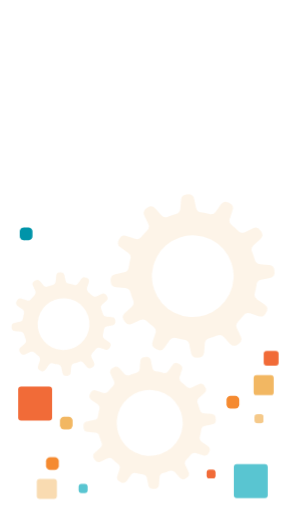
t = 0.00 s
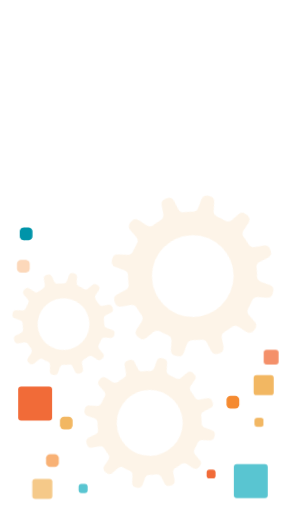
t = 0.50 s
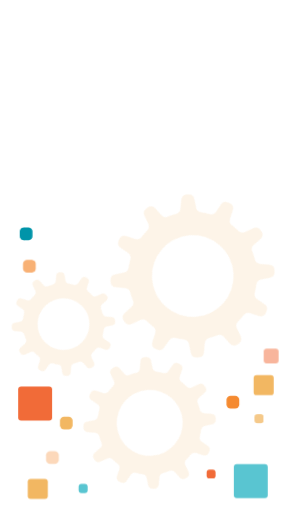
t = 1.00 s
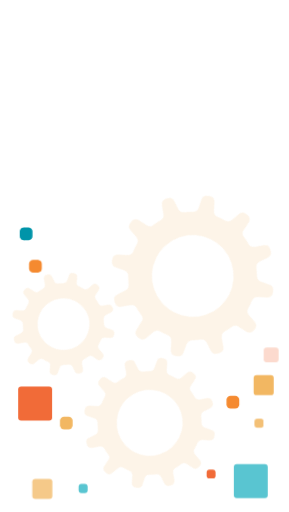
t = 1.50 s
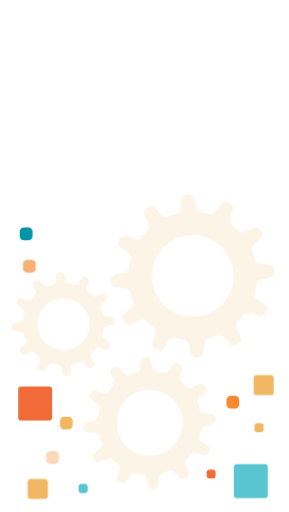
t = 2.00 s
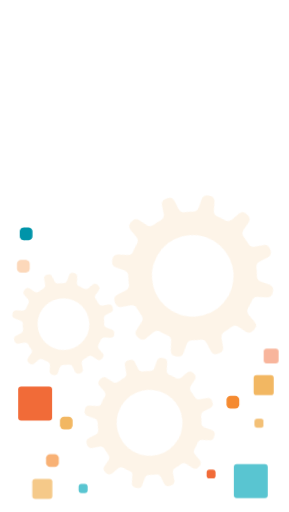
t = 2.50 s

The animated SVG that drew these frames (rendered in a browser with its animation timeline set to each time). Animation: 26 CSS @keyframes rules; one cycle of 3.00 s, repeats indefinitely.

<svg id="el_cYD_grNuC" data-name="Layer 1" xmlns="http://www.w3.org/2000/svg" viewBox="0 0 319 565"><style>@-webkit-keyframes kf_el_cnz8E6aZVAY_an_ZU51h9EPA{0%{opacity: 0;}50%{opacity: 1;}100%{opacity: 0;}}@keyframes kf_el_cnz8E6aZVAY_an_ZU51h9EPA{0%{opacity: 0;}50%{opacity: 1;}100%{opacity: 0;}}@-webkit-keyframes kf_el_cnz8E6aZVAY_an_PtCOlvGjG{0%{-webkit-transform: translate(12.010000228881836px, 286.760009765625px) translate(-12.010000228881836px, -286.760009765625px) translate(0px, 0px);transform: translate(12.010000228881836px, 286.760009765625px) translate(-12.010000228881836px, -286.760009765625px) translate(0px, 0px);}50%{-webkit-transform: translate(12.010000228881836px, 286.760009765625px) translate(-12.010000228881836px, -286.760009765625px) translate(20px, 0px);transform: translate(12.010000228881836px, 286.760009765625px) translate(-12.010000228881836px, -286.760009765625px) translate(20px, 0px);}100%{-webkit-transform: translate(12.010000228881836px, 286.760009765625px) translate(-12.010000228881836px, -286.760009765625px) translate(0px, 0px);transform: translate(12.010000228881836px, 286.760009765625px) translate(-12.010000228881836px, -286.760009765625px) translate(0px, 0px);}}@keyframes kf_el_cnz8E6aZVAY_an_PtCOlvGjG{0%{-webkit-transform: translate(12.010000228881836px, 286.760009765625px) translate(-12.010000228881836px, -286.760009765625px) translate(0px, 0px);transform: translate(12.010000228881836px, 286.760009765625px) translate(-12.010000228881836px, -286.760009765625px) translate(0px, 0px);}50%{-webkit-transform: translate(12.010000228881836px, 286.760009765625px) translate(-12.010000228881836px, -286.760009765625px) translate(20px, 0px);transform: translate(12.010000228881836px, 286.760009765625px) translate(-12.010000228881836px, -286.760009765625px) translate(20px, 0px);}100%{-webkit-transform: translate(12.010000228881836px, 286.760009765625px) translate(-12.010000228881836px, -286.760009765625px) translate(0px, 0px);transform: translate(12.010000228881836px, 286.760009765625px) translate(-12.010000228881836px, -286.760009765625px) translate(0px, 0px);}}@-webkit-keyframes kf_el_qUjc3sj3FO4_an_mvbP3KE4g{0%{opacity: 0.75;}16.67%{opacity: 1;}33.33%{opacity: 0.75;}66.67%{opacity: 1;}100%{opacity: 0.75;}}@keyframes kf_el_qUjc3sj3FO4_an_mvbP3KE4g{0%{opacity: 0.75;}16.67%{opacity: 1;}33.33%{opacity: 0.75;}66.67%{opacity: 1;}100%{opacity: 0.75;}}@-webkit-keyframes kf_el_qUjc3sj3FO4_an_fplYlHpOB{0%{-webkit-transform: translate(280.9200134277344px, 477.0799865722656px) translate(-280.9200134277344px, -477.0799865722656px) translate(0px, -20px);transform: translate(280.9200134277344px, 477.0799865722656px) translate(-280.9200134277344px, -477.0799865722656px) translate(0px, -20px);}16.67%{-webkit-transform: translate(280.9200134277344px, 477.0799865722656px) translate(-280.9200134277344px, -477.0799865722656px) translate(0px, -16px);transform: translate(280.9200134277344px, 477.0799865722656px) translate(-280.9200134277344px, -477.0799865722656px) translate(0px, -16px);}33.33%{-webkit-transform: translate(280.9200134277344px, 477.0799865722656px) translate(-280.9200134277344px, -477.0799865722656px) translate(0px, -20px);transform: translate(280.9200134277344px, 477.0799865722656px) translate(-280.9200134277344px, -477.0799865722656px) translate(0px, -20px);}66.67%{-webkit-transform: translate(280.9200134277344px, 477.0799865722656px) translate(-280.9200134277344px, -477.0799865722656px) translate(0px, -10px);transform: translate(280.9200134277344px, 477.0799865722656px) translate(-280.9200134277344px, -477.0799865722656px) translate(0px, -10px);}100%{-webkit-transform: translate(280.9200134277344px, 477.0799865722656px) translate(-280.9200134277344px, -477.0799865722656px) translate(0px, -20px);transform: translate(280.9200134277344px, 477.0799865722656px) translate(-280.9200134277344px, -477.0799865722656px) translate(0px, -20px);}}@keyframes kf_el_qUjc3sj3FO4_an_fplYlHpOB{0%{-webkit-transform: translate(280.9200134277344px, 477.0799865722656px) translate(-280.9200134277344px, -477.0799865722656px) translate(0px, -20px);transform: translate(280.9200134277344px, 477.0799865722656px) translate(-280.9200134277344px, -477.0799865722656px) translate(0px, -20px);}16.67%{-webkit-transform: translate(280.9200134277344px, 477.0799865722656px) translate(-280.9200134277344px, -477.0799865722656px) translate(0px, -16px);transform: translate(280.9200134277344px, 477.0799865722656px) translate(-280.9200134277344px, -477.0799865722656px) translate(0px, -16px);}33.33%{-webkit-transform: translate(280.9200134277344px, 477.0799865722656px) translate(-280.9200134277344px, -477.0799865722656px) translate(0px, -20px);transform: translate(280.9200134277344px, 477.0799865722656px) translate(-280.9200134277344px, -477.0799865722656px) translate(0px, -20px);}66.67%{-webkit-transform: translate(280.9200134277344px, 477.0799865722656px) translate(-280.9200134277344px, -477.0799865722656px) translate(0px, -10px);transform: translate(280.9200134277344px, 477.0799865722656px) translate(-280.9200134277344px, -477.0799865722656px) translate(0px, -10px);}100%{-webkit-transform: translate(280.9200134277344px, 477.0799865722656px) translate(-280.9200134277344px, -477.0799865722656px) translate(0px, -20px);transform: translate(280.9200134277344px, 477.0799865722656px) translate(-280.9200134277344px, -477.0799865722656px) translate(0px, -20px);}}@-webkit-keyframes kf_el_UMiRROPlQ7w_an_qxZH5RmGE{0%{opacity: 1;}66.67%{opacity: 0;}100%{opacity: 1;}}@keyframes kf_el_UMiRROPlQ7w_an_qxZH5RmGE{0%{opacity: 1;}66.67%{opacity: 0;}100%{opacity: 1;}}@-webkit-keyframes kf_el_UMiRROPlQ7w_an_qTcwTzjv8{0%{-webkit-transform: translate(291.0799865722656px, 372.17999267578125px) translate(-291.0799865722656px, -372.17999267578125px) translate(0px, 15px);transform: translate(291.0799865722656px, 372.17999267578125px) translate(-291.0799865722656px, -372.17999267578125px) translate(0px, 15px);}66.67%{-webkit-transform: translate(291.0799865722656px, 372.17999267578125px) translate(-291.0799865722656px, -372.17999267578125px) translate(0px, 10px);transform: translate(291.0799865722656px, 372.17999267578125px) translate(-291.0799865722656px, -372.17999267578125px) translate(0px, 10px);}100%{-webkit-transform: translate(291.0799865722656px, 372.17999267578125px) translate(-291.0799865722656px, -372.17999267578125px) translate(0px, 15px);transform: translate(291.0799865722656px, 372.17999267578125px) translate(-291.0799865722656px, -372.17999267578125px) translate(0px, 15px);}}@keyframes kf_el_UMiRROPlQ7w_an_qTcwTzjv8{0%{-webkit-transform: translate(291.0799865722656px, 372.17999267578125px) translate(-291.0799865722656px, -372.17999267578125px) translate(0px, 15px);transform: translate(291.0799865722656px, 372.17999267578125px) translate(-291.0799865722656px, -372.17999267578125px) translate(0px, 15px);}66.67%{-webkit-transform: translate(291.0799865722656px, 372.17999267578125px) translate(-291.0799865722656px, -372.17999267578125px) translate(0px, 10px);transform: translate(291.0799865722656px, 372.17999267578125px) translate(-291.0799865722656px, -372.17999267578125px) translate(0px, 10px);}100%{-webkit-transform: translate(291.0799865722656px, 372.17999267578125px) translate(-291.0799865722656px, -372.17999267578125px) translate(0px, 15px);transform: translate(291.0799865722656px, 372.17999267578125px) translate(-291.0799865722656px, -372.17999267578125px) translate(0px, 15px);}}@-webkit-keyframes kf_el_riLQr53a0e_an_NvfpuMC-L{0%{opacity: 1;}50%{opacity: 0;}100%{opacity: 1;}}@keyframes kf_el_riLQr53a0e_an_NvfpuMC-L{0%{opacity: 1;}50%{opacity: 0;}100%{opacity: 1;}}@-webkit-keyframes kf_el_riLQr53a0e_an_gt3FYRxYF{0%{-webkit-transform: translate(50.83000183105469px, 494.5400085449219px) translate(-50.83000183105469px, -494.5400085449219px) translate(0px, 10px);transform: translate(50.83000183105469px, 494.5400085449219px) translate(-50.83000183105469px, -494.5400085449219px) translate(0px, 10px);}50%{-webkit-transform: translate(50.83000183105469px, 494.5400085449219px) translate(-50.83000183105469px, -494.5400085449219px) translate(0px, 0px);transform: translate(50.83000183105469px, 494.5400085449219px) translate(-50.83000183105469px, -494.5400085449219px) translate(0px, 0px);}100%{-webkit-transform: translate(50.83000183105469px, 494.5400085449219px) translate(-50.83000183105469px, -494.5400085449219px) translate(0px, 10px);transform: translate(50.83000183105469px, 494.5400085449219px) translate(-50.83000183105469px, -494.5400085449219px) translate(0px, 10px);}}@keyframes kf_el_riLQr53a0e_an_gt3FYRxYF{0%{-webkit-transform: translate(50.83000183105469px, 494.5400085449219px) translate(-50.83000183105469px, -494.5400085449219px) translate(0px, 10px);transform: translate(50.83000183105469px, 494.5400085449219px) translate(-50.83000183105469px, -494.5400085449219px) translate(0px, 10px);}50%{-webkit-transform: translate(50.83000183105469px, 494.5400085449219px) translate(-50.83000183105469px, -494.5400085449219px) translate(0px, 0px);transform: translate(50.83000183105469px, 494.5400085449219px) translate(-50.83000183105469px, -494.5400085449219px) translate(0px, 0px);}100%{-webkit-transform: translate(50.83000183105469px, 494.5400085449219px) translate(-50.83000183105469px, -494.5400085449219px) translate(0px, 10px);transform: translate(50.83000183105469px, 494.5400085449219px) translate(-50.83000183105469px, -494.5400085449219px) translate(0px, 10px);}}@-webkit-keyframes kf_el_9wjcfi7CpH_an_tOYjwsGDP{0%{opacity: 0.5;}33.33%{opacity: 1;}50%{opacity: 0.75;}66.67%{opacity: 1;}100%{opacity: 0.5;}}@keyframes kf_el_9wjcfi7CpH_an_tOYjwsGDP{0%{opacity: 0.5;}33.33%{opacity: 1;}50%{opacity: 0.75;}66.67%{opacity: 1;}100%{opacity: 0.5;}}@-webkit-keyframes kf_el_9wjcfi7CpH_an_xm77ncDSg{0%{-webkit-transform: translate(20.639999389648438px, 528.4500122070312px) translate(-20.639999389648438px, -528.4500122070312px) translate(20px, 0px);transform: translate(20.639999389648438px, 528.4500122070312px) translate(-20.639999389648438px, -528.4500122070312px) translate(20px, 0px);}33.33%{-webkit-transform: translate(20.639999389648438px, 528.4500122070312px) translate(-20.639999389648438px, -528.4500122070312px) translate(10px, 0px);transform: translate(20.639999389648438px, 528.4500122070312px) translate(-20.639999389648438px, -528.4500122070312px) translate(10px, 0px);}50%{-webkit-transform: translate(20.639999389648438px, 528.4500122070312px) translate(-20.639999389648438px, -528.4500122070312px) translate(15px, 0px);transform: translate(20.639999389648438px, 528.4500122070312px) translate(-20.639999389648438px, -528.4500122070312px) translate(15px, 0px);}66.67%{-webkit-transform: translate(20.639999389648438px, 528.4500122070312px) translate(-20.639999389648438px, -528.4500122070312px) translate(10px, 0px);transform: translate(20.639999389648438px, 528.4500122070312px) translate(-20.639999389648438px, -528.4500122070312px) translate(10px, 0px);}100%{-webkit-transform: translate(20.639999389648438px, 528.4500122070312px) translate(-20.639999389648438px, -528.4500122070312px) translate(20px, 0px);transform: translate(20.639999389648438px, 528.4500122070312px) translate(-20.639999389648438px, -528.4500122070312px) translate(20px, 0px);}}@keyframes kf_el_9wjcfi7CpH_an_xm77ncDSg{0%{-webkit-transform: translate(20.639999389648438px, 528.4500122070312px) translate(-20.639999389648438px, -528.4500122070312px) translate(20px, 0px);transform: translate(20.639999389648438px, 528.4500122070312px) translate(-20.639999389648438px, -528.4500122070312px) translate(20px, 0px);}33.33%{-webkit-transform: translate(20.639999389648438px, 528.4500122070312px) translate(-20.639999389648438px, -528.4500122070312px) translate(10px, 0px);transform: translate(20.639999389648438px, 528.4500122070312px) translate(-20.639999389648438px, -528.4500122070312px) translate(10px, 0px);}50%{-webkit-transform: translate(20.639999389648438px, 528.4500122070312px) translate(-20.639999389648438px, -528.4500122070312px) translate(15px, 0px);transform: translate(20.639999389648438px, 528.4500122070312px) translate(-20.639999389648438px, -528.4500122070312px) translate(15px, 0px);}66.67%{-webkit-transform: translate(20.639999389648438px, 528.4500122070312px) translate(-20.639999389648438px, -528.4500122070312px) translate(10px, 0px);transform: translate(20.639999389648438px, 528.4500122070312px) translate(-20.639999389648438px, -528.4500122070312px) translate(10px, 0px);}100%{-webkit-transform: translate(20.639999389648438px, 528.4500122070312px) translate(-20.639999389648438px, -528.4500122070312px) translate(20px, 0px);transform: translate(20.639999389648438px, 528.4500122070312px) translate(-20.639999389648438px, -528.4500122070312px) translate(20px, 0px);}}@-webkit-keyframes kf_el_LhdRtOgy2Z_an_ve7B56dTR{0%{-webkit-transform: translate(212.5606918334961px, 304.5703582763672px) rotate(0deg) translate(-212.5606918334961px, -304.5703582763672px);transform: translate(212.5606918334961px, 304.5703582763672px) rotate(0deg) translate(-212.5606918334961px, -304.5703582763672px);}100%{-webkit-transform: translate(212.5606918334961px, 304.5703582763672px) rotate(-90deg) translate(-212.5606918334961px, -304.5703582763672px);transform: translate(212.5606918334961px, 304.5703582763672px) rotate(-90deg) translate(-212.5606918334961px, -304.5703582763672px);}}@keyframes kf_el_LhdRtOgy2Z_an_ve7B56dTR{0%{-webkit-transform: translate(212.5606918334961px, 304.5703582763672px) rotate(0deg) translate(-212.5606918334961px, -304.5703582763672px);transform: translate(212.5606918334961px, 304.5703582763672px) rotate(0deg) translate(-212.5606918334961px, -304.5703582763672px);}100%{-webkit-transform: translate(212.5606918334961px, 304.5703582763672px) rotate(-90deg) translate(-212.5606918334961px, -304.5703582763672px);transform: translate(212.5606918334961px, 304.5703582763672px) rotate(-90deg) translate(-212.5606918334961px, -304.5703582763672px);}}@-webkit-keyframes kf_el_awCtI2DLAB_an_e9vg2_4y4{0%{-webkit-transform: translate(165.15898895263672px, 466.79002380371094px) rotate(0deg) translate(-165.15898895263672px, -466.79002380371094px);transform: translate(165.15898895263672px, 466.79002380371094px) rotate(0deg) translate(-165.15898895263672px, -466.79002380371094px);}100%{-webkit-transform: translate(165.15898895263672px, 466.79002380371094px) rotate(-90deg) translate(-165.15898895263672px, -466.79002380371094px);transform: translate(165.15898895263672px, 466.79002380371094px) rotate(-90deg) translate(-165.15898895263672px, -466.79002380371094px);}}@keyframes kf_el_awCtI2DLAB_an_e9vg2_4y4{0%{-webkit-transform: translate(165.15898895263672px, 466.79002380371094px) rotate(0deg) translate(-165.15898895263672px, -466.79002380371094px);transform: translate(165.15898895263672px, 466.79002380371094px) rotate(0deg) translate(-165.15898895263672px, -466.79002380371094px);}100%{-webkit-transform: translate(165.15898895263672px, 466.79002380371094px) rotate(-90deg) translate(-165.15898895263672px, -466.79002380371094px);transform: translate(165.15898895263672px, 466.79002380371094px) rotate(-90deg) translate(-165.15898895263672px, -466.79002380371094px);}}@-webkit-keyframes kf_el_XoG1uo74F7_an_4xg-89pRT{0%{-webkit-transform: translate(70.0596399307251px, 357.67054748535156px) rotate(0deg) translate(-70.0596399307251px, -357.67054748535156px);transform: translate(70.0596399307251px, 357.67054748535156px) rotate(0deg) translate(-70.0596399307251px, -357.67054748535156px);}100%{-webkit-transform: translate(70.0596399307251px, 357.67054748535156px) rotate(90deg) translate(-70.0596399307251px, -357.67054748535156px);transform: translate(70.0596399307251px, 357.67054748535156px) rotate(90deg) translate(-70.0596399307251px, -357.67054748535156px);}}@keyframes kf_el_XoG1uo74F7_an_4xg-89pRT{0%{-webkit-transform: translate(70.0596399307251px, 357.67054748535156px) rotate(0deg) translate(-70.0596399307251px, -357.67054748535156px);transform: translate(70.0596399307251px, 357.67054748535156px) rotate(0deg) translate(-70.0596399307251px, -357.67054748535156px);}100%{-webkit-transform: translate(70.0596399307251px, 357.67054748535156px) rotate(90deg) translate(-70.0596399307251px, -357.67054748535156px);transform: translate(70.0596399307251px, 357.67054748535156px) rotate(90deg) translate(-70.0596399307251px, -357.67054748535156px);}}#el_cYD_grNuC *{-webkit-animation-duration: 3s;animation-duration: 3s;-webkit-animation-iteration-count: infinite;animation-iteration-count: infinite;-webkit-animation-timing-function: cubic-bezier(0, 0, 1, 1);animation-timing-function: cubic-bezier(0, 0, 1, 1);}#el_LhdRtOgy2Z{opacity: 0.15;}#el_I8N6epIHQp{fill: #f2b762;}#el_awCtI2DLAB{opacity: 0.15;}#el_xhRrSdXeFC{fill: #f2b762;}#el_XoG1uo74F7{opacity: 0.15;}#el_q33CkDyLxR{fill: #f2b762;}#el_e3vZ0pNrv1{fill: #f2b762;}#el_riLQr53a0e{fill: #f58a30;-webkit-animation-fill-mode: backwards;animation-fill-mode: backwards;opacity: 1;-webkit-animation-name: kf_el_riLQr53a0e_an_NvfpuMC-L;animation-name: kf_el_riLQr53a0e_an_NvfpuMC-L;-webkit-animation-timing-function: cubic-bezier(0, 0, 1, 1);animation-timing-function: cubic-bezier(0, 0, 1, 1);}#el_naGgtS8NdQ{fill: #59c5d1;}#el_ENpH8AZ6QC{fill: #f16b38;}#el_9wjcfi7CpH{fill: #f2b762;-webkit-animation-fill-mode: backwards;animation-fill-mode: backwards;opacity: 0.5;-webkit-animation-name: kf_el_9wjcfi7CpH_an_tOYjwsGDP;animation-name: kf_el_9wjcfi7CpH_an_tOYjwsGDP;-webkit-animation-timing-function: cubic-bezier(0, 0, 1, 1);animation-timing-function: cubic-bezier(0, 0, 1, 1);}#el_tcqXlEELEM{fill: #f16b38;}#el_C6Is8qiE5rL{fill: #f58a30;-webkit-transform: translate(-186.75px, 700.87px) rotate(-90deg);transform: translate(-186.75px, 700.87px) rotate(-90deg);}#el_qUjc3sj3FO4{fill: #f2b762;-webkit-transform: translate(-196.16px, 767.98px) rotate(-90deg);transform: translate(-196.16px, 767.98px) rotate(-90deg);-webkit-animation-fill-mode: backwards;animation-fill-mode: backwards;opacity: 0.75;-webkit-animation-name: kf_el_qUjc3sj3FO4_an_mvbP3KE4g;animation-name: kf_el_qUjc3sj3FO4_an_mvbP3KE4g;-webkit-animation-timing-function: cubic-bezier(0, 0, 1, 1);animation-timing-function: cubic-bezier(0, 0, 1, 1);}#el_KsGtHzengs7{fill: #f2b762;-webkit-transform: translate(-133.97px, 715.98px) rotate(-90deg);transform: translate(-133.97px, 715.98px) rotate(-90deg);}#el_ufBUpLmlGjB{fill: #59c5d1;-webkit-transform: translate(-254.1px, 807.69px) rotate(-90deg);transform: translate(-254.1px, 807.69px) rotate(-90deg);}#el_cnz8E6aZVAY{fill: #f58a30;-webkit-transform: translate(-274.75px, 312.87px) rotate(-90deg);transform: translate(-274.75px, 312.87px) rotate(-90deg);-webkit-animation-fill-mode: backwards;animation-fill-mode: backwards;opacity: 0;-webkit-animation-name: kf_el_cnz8E6aZVAY_an_ZU51h9EPA;animation-name: kf_el_cnz8E6aZVAY_an_ZU51h9EPA;-webkit-animation-timing-function: cubic-bezier(0, 0, 1, 1);animation-timing-function: cubic-bezier(0, 0, 1, 1);}#el_UMiRROPlQ7w{fill: #f16b38;-webkit-animation-fill-mode: backwards;animation-fill-mode: backwards;opacity: 1;-webkit-animation-name: kf_el_UMiRROPlQ7w_an_qxZH5RmGE;animation-name: kf_el_UMiRROPlQ7w_an_qxZH5RmGE;-webkit-animation-timing-function: cubic-bezier(0, 0, 1, 1);animation-timing-function: cubic-bezier(0, 0, 1, 1);}#el_iUOKJxguU9B{fill: #0094a9;-webkit-transform: translate(-229.2px, 286.93px) rotate(-90deg);transform: translate(-229.2px, 286.93px) rotate(-90deg);}#el_XoG1uo74F7_an_4xg-89pRT{-webkit-animation-fill-mode: backwards;animation-fill-mode: backwards;-webkit-transform: translate(70.0596399307251px, 357.67054748535156px) rotate(0deg) translate(-70.0596399307251px, -357.67054748535156px);transform: translate(70.0596399307251px, 357.67054748535156px) rotate(0deg) translate(-70.0596399307251px, -357.67054748535156px);-webkit-animation-name: kf_el_XoG1uo74F7_an_4xg-89pRT;animation-name: kf_el_XoG1uo74F7_an_4xg-89pRT;-webkit-animation-timing-function: cubic-bezier(0, 0, 1, 1);animation-timing-function: cubic-bezier(0, 0, 1, 1);}#el_awCtI2DLAB_an_e9vg2_4y4{-webkit-animation-fill-mode: backwards;animation-fill-mode: backwards;-webkit-transform: translate(165.15898895263672px, 466.79002380371094px) rotate(0deg) translate(-165.15898895263672px, -466.79002380371094px);transform: translate(165.15898895263672px, 466.79002380371094px) rotate(0deg) translate(-165.15898895263672px, -466.79002380371094px);-webkit-animation-name: kf_el_awCtI2DLAB_an_e9vg2_4y4;animation-name: kf_el_awCtI2DLAB_an_e9vg2_4y4;-webkit-animation-timing-function: cubic-bezier(0, 0, 1, 1);animation-timing-function: cubic-bezier(0, 0, 1, 1);}#el_LhdRtOgy2Z_an_ve7B56dTR{-webkit-animation-fill-mode: backwards;animation-fill-mode: backwards;-webkit-transform: translate(212.5606918334961px, 304.5703582763672px) rotate(0deg) translate(-212.5606918334961px, -304.5703582763672px);transform: translate(212.5606918334961px, 304.5703582763672px) rotate(0deg) translate(-212.5606918334961px, -304.5703582763672px);-webkit-animation-name: kf_el_LhdRtOgy2Z_an_ve7B56dTR;animation-name: kf_el_LhdRtOgy2Z_an_ve7B56dTR;-webkit-animation-timing-function: cubic-bezier(0, 0, 1, 1);animation-timing-function: cubic-bezier(0, 0, 1, 1);}#el_9wjcfi7CpH_an_xm77ncDSg{-webkit-animation-fill-mode: backwards;animation-fill-mode: backwards;-webkit-transform: translate(20.639999389648438px, 528.4500122070312px) translate(-20.639999389648438px, -528.4500122070312px) translate(20px, 0px);transform: translate(20.639999389648438px, 528.4500122070312px) translate(-20.639999389648438px, -528.4500122070312px) translate(20px, 0px);-webkit-animation-name: kf_el_9wjcfi7CpH_an_xm77ncDSg;animation-name: kf_el_9wjcfi7CpH_an_xm77ncDSg;-webkit-animation-timing-function: cubic-bezier(0, 0, 1, 1);animation-timing-function: cubic-bezier(0, 0, 1, 1);}#el_riLQr53a0e_an_gt3FYRxYF{-webkit-transform: translate(50.83000183105469px, 494.5400085449219px) translate(-50.83000183105469px, -494.5400085449219px) translate(0px, 10px);transform: translate(50.83000183105469px, 494.5400085449219px) translate(-50.83000183105469px, -494.5400085449219px) translate(0px, 10px);-webkit-animation-fill-mode: backwards;animation-fill-mode: backwards;-webkit-animation-name: kf_el_riLQr53a0e_an_gt3FYRxYF;animation-name: kf_el_riLQr53a0e_an_gt3FYRxYF;-webkit-animation-timing-function: cubic-bezier(0, 0, 1, 1);animation-timing-function: cubic-bezier(0, 0, 1, 1);}#el_UMiRROPlQ7w_an_qTcwTzjv8{-webkit-animation-fill-mode: backwards;animation-fill-mode: backwards;-webkit-transform: translate(291.0799865722656px, 372.17999267578125px) translate(-291.0799865722656px, -372.17999267578125px) translate(0px, 15px);transform: translate(291.0799865722656px, 372.17999267578125px) translate(-291.0799865722656px, -372.17999267578125px) translate(0px, 15px);-webkit-animation-name: kf_el_UMiRROPlQ7w_an_qTcwTzjv8;animation-name: kf_el_UMiRROPlQ7w_an_qTcwTzjv8;-webkit-animation-timing-function: cubic-bezier(0, 0, 1, 1);animation-timing-function: cubic-bezier(0, 0, 1, 1);}#el_qUjc3sj3FO4_an_fplYlHpOB{-webkit-animation-fill-mode: backwards;animation-fill-mode: backwards;-webkit-transform: translate(280.9200134277344px, 477.0799865722656px) translate(-280.9200134277344px, -477.0799865722656px) translate(0px, -20px);transform: translate(280.9200134277344px, 477.0799865722656px) translate(-280.9200134277344px, -477.0799865722656px) translate(0px, -20px);-webkit-animation-name: kf_el_qUjc3sj3FO4_an_fplYlHpOB;animation-name: kf_el_qUjc3sj3FO4_an_fplYlHpOB;-webkit-animation-timing-function: cubic-bezier(0, 0, 1, 1);animation-timing-function: cubic-bezier(0, 0, 1, 1);}#el_cnz8E6aZVAY_an_PtCOlvGjG{-webkit-animation-fill-mode: backwards;animation-fill-mode: backwards;-webkit-transform: translate(12.010000228881836px, 286.760009765625px) translate(-12.010000228881836px, -286.760009765625px) translate(0px, 0px);transform: translate(12.010000228881836px, 286.760009765625px) translate(-12.010000228881836px, -286.760009765625px) translate(0px, 0px);-webkit-animation-name: kf_el_cnz8E6aZVAY_an_PtCOlvGjG;animation-name: kf_el_cnz8E6aZVAY_an_PtCOlvGjG;-webkit-animation-timing-function: cubic-bezier(0, 0, 1, 1);animation-timing-function: cubic-bezier(0, 0, 1, 1);}</style><defs/><title>Opp-default</title><g id="el_LhdRtOgy2Z_an_ve7B56dTR" data-animator-group="true" data-animator-type="1"><g id="el_LhdRtOgy2Z"><g id="el_eUN6Zzn70p" data-name="666-gear2.png"><path d="M294.12,344.12A6.39,6.39,0,0,0,292,336l-8.18-5.64a6.45,6.45,0,0,1-2.57-7,72.79,72.79,0,0,0,1.88-9.17,6.45,6.45,0,0,1,5.1-5.45l9.69-2A6.41,6.41,0,0,0,303,300l-.13-1.71a6.46,6.46,0,0,0-5.95-6l-9.94-.79a6.52,6.52,0,0,1-5.75-4.79,71.22,71.22,0,0,0-3-8.87,6.45,6.45,0,0,1,1.67-7.27l7.41-6.59a6.4,6.4,0,0,0,1.05-8.39l-.95-1.43a6.47,6.47,0,0,0-8.16-2.24l-8.91,4.23A6.54,6.54,0,0,1,263,254.8a71.57,71.57,0,0,0-7.13-6.19,6.51,6.51,0,0,1-2.23-7.16l3.08-9.38a6.47,6.47,0,0,0-3.24-7.9l-1.56-.78a6.48,6.48,0,0,0-8.2,2.09l-5.62,8.13a6.44,6.44,0,0,1-7.05,2.54,77,77,0,0,0-9.24-1.93,6.52,6.52,0,0,1-5.49-5.11l-2-9.57a6.48,6.48,0,0,0-6.76-5.14l-1.72.12a6.37,6.37,0,0,0-6,5.91l-.79,9.89a6.45,6.45,0,0,1-4.78,5.72,77.22,77.22,0,0,0-8.93,3,6.51,6.51,0,0,1-7.3-1.69l-6.62-7.44a6.48,6.48,0,0,0-8.4-1.11l-1.41.95a6.45,6.45,0,0,0-2.26,8.14l4.27,8.93a6.49,6.49,0,0,1-1.27,7.35,66.68,66.68,0,0,0-6.17,7.05,6.45,6.45,0,0,1-7.16,2.2l-9.46-3.13a6.34,6.34,0,0,0-7.78,3.19L131,265a6.47,6.47,0,0,0,2.12,8.19l8.21,5.64a6.49,6.49,0,0,1,2.58,7.05,72.84,72.84,0,0,0-1.89,9.17,6.35,6.35,0,0,1-5.08,5.41l-9.7,2a6.4,6.4,0,0,0-5.12,6.72l.12,1.71a6.49,6.49,0,0,0,6,6l9.92.82a6.5,6.5,0,0,1,5.75,4.79,71.22,71.22,0,0,0,3,8.87,6.44,6.44,0,0,1-1.67,7.27l-7.41,6.59a6.37,6.37,0,0,0-1,8.38l.94,1.44a6.46,6.46,0,0,0,8.14,2.28l8.94-4.22a6.57,6.57,0,0,1,7.38,1.28,66.16,66.16,0,0,0,7.09,6.19,6.46,6.46,0,0,1,2.24,7.15l-3.1,9.42a6.47,6.47,0,0,0,3.29,7.8l1.56.77a6.45,6.45,0,0,0,8.2-2.09l5.63-8.15a6.46,6.46,0,0,1,7.06-2.54,75,75,0,0,0,9.21,1.91,6.46,6.46,0,0,1,5.45,5.09l2,9.67a6.47,6.47,0,0,0,6.76,5.13l1.72-.11a6.44,6.44,0,0,0,6-5.91l.75-9.91a6.45,6.45,0,0,1,4.78-5.72,69,69,0,0,0,8.88-3,6.53,6.53,0,0,1,7.3,1.7l6.63,7.44a6.47,6.47,0,0,0,8.41,1.08l1.44-.94a6.46,6.46,0,0,0,2.23-8.16l-4.29-8.9a6.44,6.44,0,0,1,1.25-7.31,78,78,0,0,0,6.17-7.05,6.47,6.47,0,0,1,7.17-2.2l9.46,3.13a6.45,6.45,0,0,0,7.81-3.25l.79-1.58ZM192.48,345a45.1,45.1,0,1,1,60.66-20.22A45.23,45.23,0,0,1,192.48,345Z" id="el_I8N6epIHQp"/></g></g></g><g id="el_awCtI2DLAB_an_e9vg2_4y4" data-animator-group="true" data-animator-type="1"><g id="el_awCtI2DLAB" data-name="gear"><g id="el_vJA7rlkBQb" data-name="666-gear2.png"><path d="M231,498.67a5.15,5.15,0,0,0-1.73-6.58l-6.6-4.55a5.24,5.24,0,0,1-2.08-5.69,59.06,59.06,0,0,0,1.52-7.41,5.22,5.22,0,0,1,4.12-4.4l7.83-1.61a5.17,5.17,0,0,0,4.14-5.42l-.1-1.39a5.24,5.24,0,0,0-4.81-4.86l-8-.64a5.26,5.26,0,0,1-4.64-3.87,60.32,60.32,0,0,0-2.43-7.16,5.18,5.18,0,0,1,1.35-5.87l6-5.32a5.15,5.15,0,0,0,.84-6.77l-.76-1.16a5.21,5.21,0,0,0-6.59-1.81l-7.19,3.42a5.32,5.32,0,0,1-6-1,57.32,57.32,0,0,0-5.75-5,5.25,5.25,0,0,1-1.81-5.78l2.49-7.58a5.22,5.22,0,0,0-2.62-6.38l-1.25-.62a5.23,5.23,0,0,0-6.63,1.69l-4.54,6.56a5.21,5.21,0,0,1-5.69,2.05,61.23,61.23,0,0,0-7.47-1.56,5.23,5.23,0,0,1-4.42-4.12l-1.62-7.74a5.24,5.24,0,0,0-5.46-4.14l-1.39.09a5.15,5.15,0,0,0-4.86,4.78l-.63,8a5.2,5.2,0,0,1-3.87,4.62,62.8,62.8,0,0,0-7.21,2.4,5.25,5.25,0,0,1-5.89-1.36l-5.35-6a5.23,5.23,0,0,0-6.78-.9l-1.14.77a5.22,5.22,0,0,0-1.83,6.58l3.45,7.21a5.23,5.23,0,0,1-1,5.93,53.9,53.9,0,0,0-5,5.69,5.19,5.19,0,0,1-5.78,1.78l-7.64-2.53a5.11,5.11,0,0,0-6.28,2.58l-.63,1.25a5.22,5.22,0,0,0,1.72,6.61l6.63,4.56a5.24,5.24,0,0,1,2.08,5.69,61,61,0,0,0-1.53,7.41,5.13,5.13,0,0,1-4.1,4.37L96.25,465a5.15,5.15,0,0,0-4.13,5.43l.09,1.38A5.24,5.24,0,0,0,97,476.69l8,.67a5.26,5.26,0,0,1,4.65,3.87,58.57,58.57,0,0,0,2.43,7.16,5.18,5.18,0,0,1-1.35,5.87l-6,5.32a5.16,5.16,0,0,0-.85,6.77l.77,1.16a5.21,5.21,0,0,0,6.57,1.84l7.22-3.41a5.32,5.32,0,0,1,6,1,54.42,54.42,0,0,0,5.73,5,5.2,5.2,0,0,1,1.8,5.77l-2.5,7.61a5.22,5.22,0,0,0,2.66,6.3l1.26.62A5.21,5.21,0,0,0,140,530.6l4.55-6.59a5.23,5.23,0,0,1,5.7-2,59.28,59.28,0,0,0,7.44,1.55,5.2,5.2,0,0,1,4.4,4.1l1.64,7.82a5.24,5.24,0,0,0,5.46,4.14l1.39-.09a5.2,5.2,0,0,0,4.86-4.78l.6-8a5.2,5.2,0,0,1,3.87-4.62,58.52,58.52,0,0,0,7.17-2.39,5.25,5.25,0,0,1,5.89,1.36l5.36,6a5.21,5.21,0,0,0,6.79.87l1.16-.75a5.21,5.21,0,0,0,1.8-6.59l-3.46-7.19a5.21,5.21,0,0,1,1-5.91,61.55,61.55,0,0,0,5-5.69,5.21,5.21,0,0,1,5.78-1.77l7.64,2.52a5.21,5.21,0,0,0,6.31-2.62l.64-1.28Zm-82.08.67a36.43,36.43,0,1,1,49-16.33A36.52,36.52,0,0,1,149,499.34Z" id="el_xhRrSdXeFC"/></g></g></g><g id="el_XoG1uo74F7_an_4xg-89pRT" data-animator-group="true" data-animator-type="1"><g id="el_XoG1uo74F7" data-name="gear"><g id="el_nH_DPEbiOG" data-name="666-gear2.png"><path d="M121.71,382.73a4.05,4.05,0,0,0-1.36-5.17L115.17,374a4.1,4.1,0,0,1-1.63-4.46,46.12,46.12,0,0,0,1.2-5.81,4.06,4.06,0,0,1,3.23-3.45l6.14-1.27a4.06,4.06,0,0,0,3.25-4.26l-.08-1.08a4.11,4.11,0,0,0-3.78-3.82l-6.29-.5a4.13,4.13,0,0,1-3.65-3,45.84,45.84,0,0,0-1.9-5.62,4.09,4.09,0,0,1,1-4.61l4.7-4.18a4,4,0,0,0,.66-5.31l-.6-.91a4.1,4.1,0,0,0-5.17-1.42l-5.64,2.68a4.17,4.17,0,0,1-4.68-.81,43.48,43.48,0,0,0-4.51-3.93,4.14,4.14,0,0,1-1.42-4.54l2-5.94a4.11,4.11,0,0,0-2.06-5l-1-.49a4.11,4.11,0,0,0-5.2,1.32L86.2,312.7a4.08,4.08,0,0,1-4.46,1.6,48.44,48.44,0,0,0-5.86-1.22,4.13,4.13,0,0,1-3.48-3.23l-1.26-6.07a4.12,4.12,0,0,0-4.29-3.26l-1.09.08A4,4,0,0,0,62,304.34l-.5,6.27a4.07,4.07,0,0,1-3,3.62,50.09,50.09,0,0,0-5.66,1.89,4.11,4.11,0,0,1-4.62-1.07l-4.2-4.72a4.1,4.1,0,0,0-5.32-.7l-.89.6a4.09,4.09,0,0,0-1.44,5.16L39,321.05a4.14,4.14,0,0,1-.8,4.66,42.55,42.55,0,0,0-3.92,4.46,4.08,4.08,0,0,1-4.54,1.4l-6-2a4,4,0,0,0-4.93,2l-.49,1a4.1,4.1,0,0,0,1.35,5.19l5.2,3.58a4.08,4.08,0,0,1,1.63,4.46,48,48,0,0,0-1.2,5.81,4,4,0,0,1-3.21,3.43L16,356.32a4.05,4.05,0,0,0-3.24,4.26l.07,1.09a4.12,4.12,0,0,0,3.78,3.82l6.28.51a4.14,4.14,0,0,1,3.65,3,44.26,44.26,0,0,0,1.91,5.62,4.09,4.09,0,0,1-1.06,4.61l-4.7,4.18a4,4,0,0,0-.66,5.31l.6.91a4.1,4.1,0,0,0,5.16,1.44l5.66-2.67a4.16,4.16,0,0,1,4.68.81,42.87,42.87,0,0,0,4.49,3.92A4.09,4.09,0,0,1,44,397.7l-2,6a4.11,4.11,0,0,0,2.09,4.94l1,.5a4.11,4.11,0,0,0,5.2-1.33l3.57-5.17A4.1,4.1,0,0,1,58.34,401a48.37,48.37,0,0,0,5.83,1.22,4.07,4.07,0,0,1,3.46,3.22l1.29,6.13a4.09,4.09,0,0,0,4.28,3.25l1.09-.07A4.07,4.07,0,0,0,78.1,411l.48-6.27a4.08,4.08,0,0,1,3-3.63,44.74,44.74,0,0,0,5.63-1.87,4.11,4.11,0,0,1,4.62,1.07l4.2,4.72a4.11,4.11,0,0,0,5.33.68l.91-.59a4.09,4.09,0,0,0,1.42-5.17L101,394.3a4.11,4.11,0,0,1,.79-4.64,50.42,50.42,0,0,0,3.92-4.46,4.08,4.08,0,0,1,4.54-1.4l6,2a4.07,4.07,0,0,0,5-2.06l.5-1Zm-64.41.52a28.58,28.58,0,1,1,38.44-12.81A28.65,28.65,0,0,1,57.3,383.25Z" id="el_q33CkDyLxR"/></g></g></g><rect x="66.2" y="459.83" width="13.96" height="13.96" rx="4.55" id="el_e3vZ0pNrv1"/><g id="el_riLQr53a0e_an_gt3FYRxYF" data-animator-group="true" data-animator-type="0"><rect x="50.83" y="494.54" width="14.11" height="14.11" rx="4.55" id="el_riLQr53a0e"/></g><rect x="86.77" y="534.14" width="9.97" height="9.97" rx="3.22" id="el_naGgtS8NdQ"/><rect x="228.08" y="518.18" width="9.87" height="9.87" rx="3.22" id="el_ENpH8AZ6QC"/><g id="el_9wjcfi7CpH_an_xm77ncDSg" data-animator-group="true" data-animator-type="0"><rect x="20.64" y="528.45" width="22.16" height="22.16" rx="3.22" id="el_9wjcfi7CpH"/></g><rect x="20.08" y="426.61" width="37.44" height="37.44" rx="3.22" id="el_tcqXlEELEM"/><rect x="250.01" y="436.76" width="14.11" height="14.11" rx="4.55" id="el_C6Is8qiE5rL"/><g id="el_qUjc3sj3FO4_an_fplYlHpOB" data-animator-group="true" data-animator-type="0"><rect x="280.92" y="477.08" width="9.97" height="9.97" rx="3.22" id="el_qUjc3sj3FO4"/></g><rect x="279.92" y="413.9" width="22.16" height="22.16" rx="3.22" id="el_KsGtHzengs7"/><rect x="258.08" y="512.18" width="37.44" height="37.44" rx="3.22" id="el_ufBUpLmlGjB"/><g id="el_cnz8E6aZVAY_an_PtCOlvGjG" data-animator-group="true" data-animator-type="0"><rect x="12.01" y="286.76" width="14.11" height="14.11" rx="4.55" id="el_cnz8E6aZVAY"/></g><g id="el_UMiRROPlQ7w_an_qTcwTzjv8" data-animator-group="true" data-animator-type="0"><rect x="291.08" y="372.18" width="16.42" height="16.42" rx="3.22" id="el_UMiRROPlQ7w"/></g><rect x="21.81" y="251.01" width="14.11" height="14.11" rx="4.55" id="el_iUOKJxguU9B"/></svg>